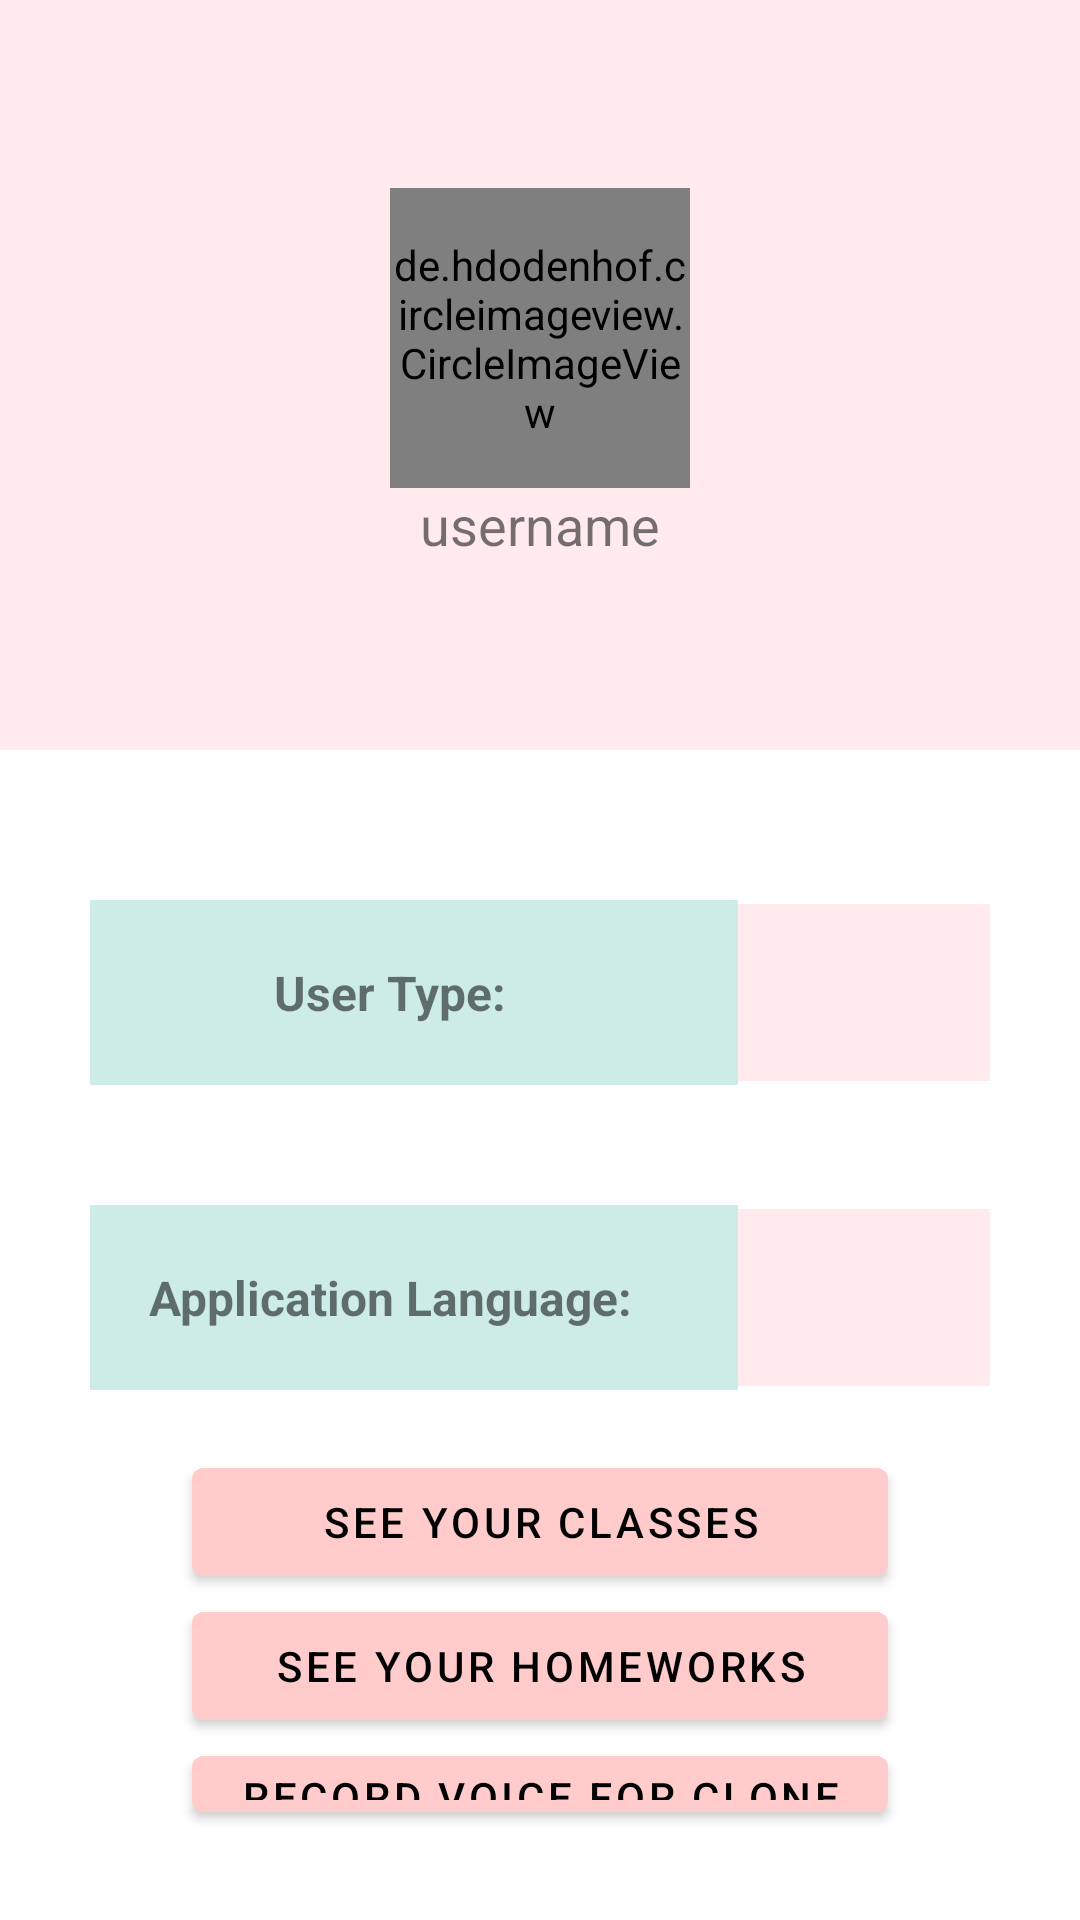

Reconstruct the res/layout file that produces this screen, plus the resources it refers to.
<!-- AndroidManifest.xml: application theme Theme.MaterialComponents.DayNight.DarkActionBar -->
<!-- res/layout/student_profile_activity.xml -->
<?xml version="1.0" encoding="utf-8"?>
<LinearLayout
    android:orientation="vertical"
    xmlns:android="http://schemas.android.com/apk/res/android" android:layout_width="match_parent"
    android:layout_height="match_parent">
<LinearLayout
    android:gravity="center"
    android:orientation="vertical"
    android:background="@color/colorLight"
    android:layout_width="match_parent"
    android:layout_height="250dp">

    <de.hdodenhof.circleimageview.CircleImageView
        android:id="@+id/profilePhoto"
        android:layout_width="100dp"
        android:layout_height="100dp" />

    <TextView
        android:textSize="18sp"
        android:text="@string/username"
        android:layout_width="wrap_content"
        android:id="@+id/userEmail"
        android:layout_height="wrap_content"/>

</LinearLayout>

    <TableLayout
        android:layout_margin="30dp"
        android:orientation="vertical"
        android:layout_width="match_parent"
        android:layout_height="match_parent">
        <TableRow
            android:textAlignment="center"
            android:orientation="horizontal"
            android:gravity="center"
            android:layout_width="match_parent"
            android:layout_height="wrap_content">
        <TextView
            android:textAlignment="center"
            android:layout_marginTop="20dp"
            android:layout_marginBottom="20dp"
            android:background="@color/lightGreen"
            android:padding="20dp"
            android:textStyle="bold"
            android:textSize="16sp"
            android:layout_width="230dp"
            android:layout_height="wrap_content"
            android:text="@string/user_type">
        </TextView>
            <TextView
                android:textAlignment="center"
                android:id="@+id/userType"
                android:paddingTop="20dp"
                android:paddingBottom="20dp"
                android:background="@color/colorLight"
                android:layout_width="100dp"
                android:layout_height="wrap_content"
                android:textSize="14sp"
                android:text=""
                />
        </TableRow>
        <TableRow
            android:textAlignment="center"
            android:orientation="horizontal"
            android:gravity="center"
            android:layout_width="match_parent"
            android:layout_height="wrap_content">
            <TextView
                android:textAlignment="center"
                android:layout_marginTop="20dp"
                android:layout_marginBottom="20dp"
                android:background="@color/lightGreen"
                android:padding="20dp"
                android:textStyle="bold"
                android:textSize="16sp"
                android:layout_width="230dp"
                android:layout_height="wrap_content"
                android:text="@string/application_language">
            </TextView>
            <TextView
                android:textAlignment="center"
                android:paddingTop="20dp"
                android:paddingBottom="20dp"
                android:background="@color/colorLight"
                android:layout_width="100dp"
                android:layout_height="wrap_content"
                android:textSize="14sp"
                android:text=""
                android:id="@+id/language"
                />
        </TableRow>
        <TableRow
            android:orientation="horizontal"
            android:gravity="center"
            android:layout_width="match_parent"
            android:layout_height="wrap_content">
            <com.google.android.material.button.MaterialButton
                android:id="@+id/seeClasses"
                android:backgroundTint="@color/colorAccent"
                android:text="@string/see_your_classes"
                android:textColor="@color/black"
                >
            </com.google.android.material.button.MaterialButton>
        </TableRow>
        <TableRow
            android:orientation="horizontal"
            android:gravity="center"
            android:layout_width="match_parent"
            android:layout_height="wrap_content">
            <com.google.android.material.button.MaterialButton
                android:backgroundTint="@color/colorAccent"
                android:id="@+id/seeHomeworks"
                android:text="@string/see_your_homeworks"
                android:textColor="@color/black"
                >
            </com.google.android.material.button.MaterialButton>
        </TableRow>
        <TableRow
            android:orientation="horizontal"
            android:gravity="center"
            android:layout_width="match_parent"
            android:layout_height="wrap_content">
            <com.google.android.material.button.MaterialButton
                android:id="@+id/voiceClone"
                android:backgroundTint="@color/colorAccent"
                android:text="@string/record_voice_for_clone"
                android:textColor="@color/black"
                >
            </com.google.android.material.button.MaterialButton>
        </TableRow>
    </TableLayout>
</LinearLayout>
<!-- resources referenced by this layout -->
<resources>
  <color name="black">#000000</color>
  <color name="colorAccent">#ffcccb</color>
  <color name="colorLight">#ffebee</color>
  <color name="lightGreen">#cdece7</color>
  <string name="application_language">Application Language:</string>
  <string name="record_voice_for_clone">Record Voice For Clone</string>
  <string name="see_your_classes">See your classes</string>
  <string name="see_your_homeworks">See your Homeworks</string>
  <string name="user_type">User Type:</string>
  <string name="username">username</string>
</resources>
